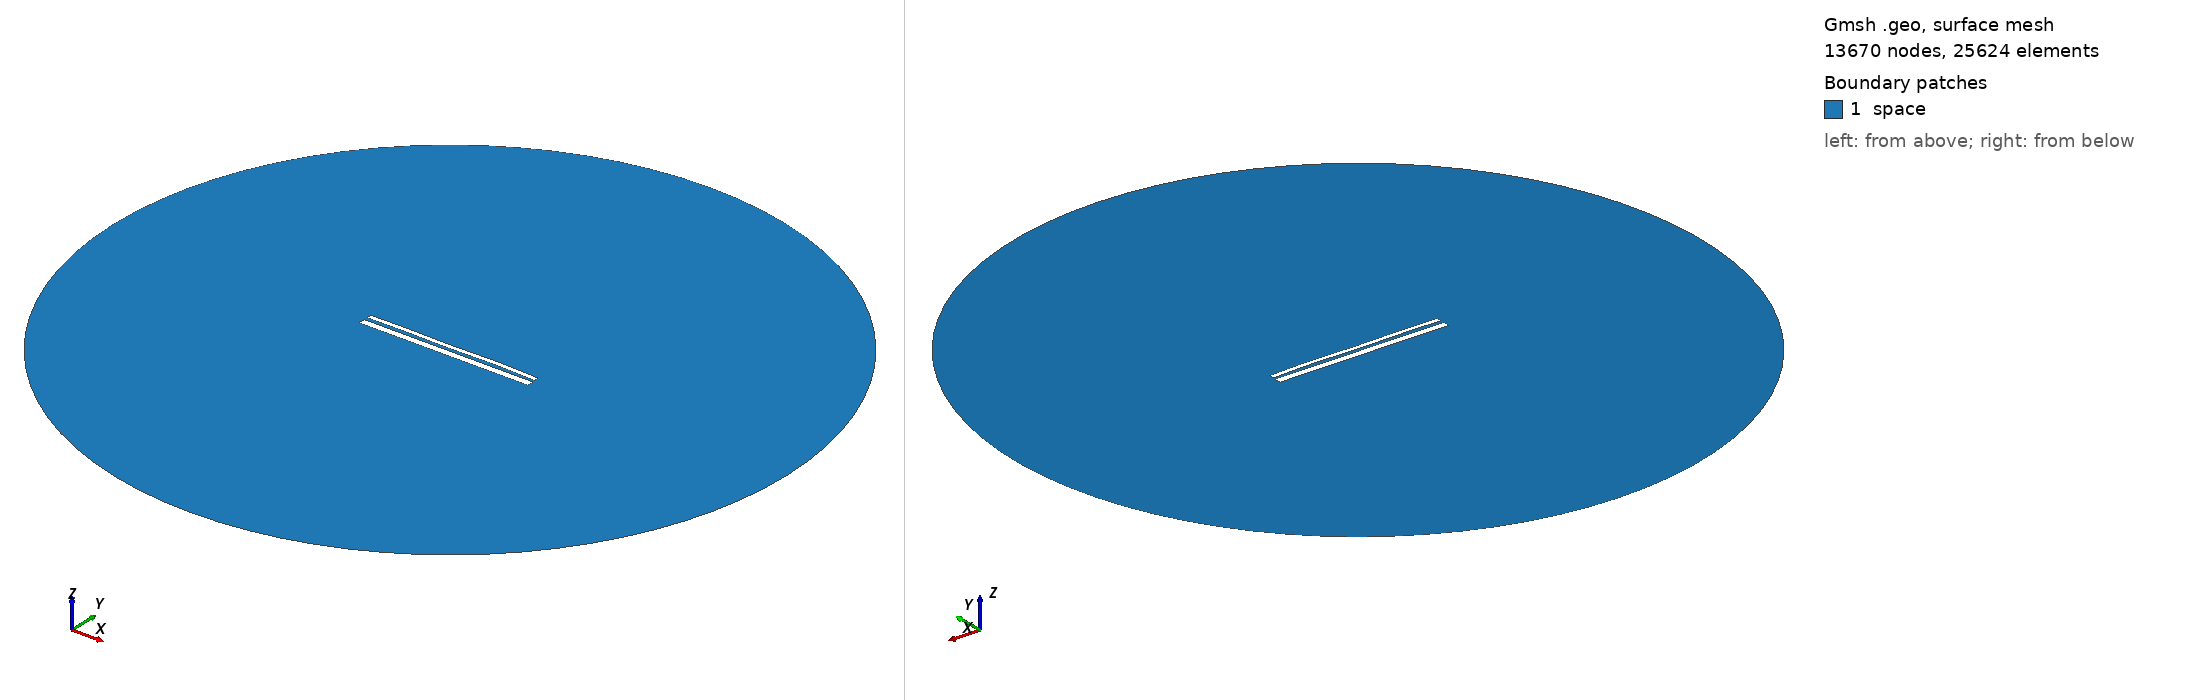

Gmsh geometry script, surface-meshed: 13670 nodes, 25624 surface elements. Boundary patches (legend numbers): 1 space. Left view from above one corner, right view from below the opposite corner. Legend entries are the model's physical surfaces. The drawing asked Gmsh for element sizes between 1% and 20% of the model's largest extent; the script's own settings can give other sizes.

=== 12710.geo (drawn) ===
//---------------------------------------
// Geometry kernel
//---------------------------------------

SetFactory("OpenCASCADE");



//---------------------------------------
// Parameters of the geometry
//---------------------------------------

// Overetch of the upper plate
overetch = 0.5;

// Distance between the plates
distance = 1.5;

// Discretization over the x axis (for the deformation)
nx = 50; 

// Length of the plate
L = 100 - overetch; 

// Number of modes
n = 4; 

// 1st mode coefficient
coeff(1) = -0.075;
beta(1) = 0.596864 * 3.1415926535 / L;

// 2nd mode coefficient
coeff(2) = 0.07499999999999998;
beta(2) = 1.49418 * 3.1415926535 / L;

// 3rd mode coefficient
coeff(3) = -0.075;
beta(3) = 2.50025 * 3.1415926535 / L;

// 4th mode coefficient
coeff(4) = 0.15;
beta(4) = 3.49999 * 3.1415926535 / L;



//---------------------------------------
// Upper plate (deformed rectangle)
//---------------------------------------

// Coordiantes of the upper plate
xmin = -50;
xmax = 50 - overetch;

// Height of the upper plate
yheight = 4 - 2 * overetch;

// Indexes of the points
UpperID[] = {};
LowerID[] = {};
LeftID[] = {};
RightID[] = {};

// Point index
p = 1;

// Horizontal edges
For i In {1:nx}
    x = xmin + (i-1)*(xmax - xmin)/(nx-1);

    y_bottom = distance / 2 + overetch;
    For j In {1:n}
        C = (Cosh(beta(j)*L) + Cos(beta(j)*L)) / (Sinh(beta(j)*L) + Sin(beta(j)*L));
        y_bottom  = y_bottom + coeff(j) * (Cosh(beta(j)*(x+50)) - Cos(beta(j)*(x+50)) - C * (Sinh(beta(j)*(x+50)) - Sin(beta(j)*(x+50))));
    EndFor

    y_top = y_bottom + yheight;

    Point(p) = {x, y_top, 0, 1.0};
    UpperID[i] = p;
    p = p + 1;

    Point(p) = {x, y_bottom, 0, 1.0};
    LowerID[i] = p;
    p = p + 1;
EndFor

// Create point lists
UpperPts[] = {}; LowerPts[] = {};
For i In {1:nx}
  UpperPts[] += {UpperID[i]};
  LowerPts[] += {LowerID[i]};
EndFor

// Build splines
Spline(1) = {UpperPts[]};
Spline(2) = {LowerPts[]};
Line(3) = {LowerPts[nx-1], UpperPts[nx-1]};
Line(4) = {LowerPts[0], UpperPts[0]};

// Build the plane surface
Curve Loop(1) = {2, 3, -1, -4};
Plane Surface(1) = {1};



//---------------------------------------
// Lower plate (rectangle)
//---------------------------------------

// Vertices
Point(1001) = {-50, -1, 0, 1.0};
Point(1002) = { 50, -1, 0, 1.0};
Point(1003) = { 50,  -5, 0, 1.0};
Point(1004) = {-50,  -5, 0, 1.0};

// Edges
Line(5) = {1001, 1002};
Line(6) = {1002, 1003};
Line(7) = {1003, 1004};
Line(8) = {1004, 1001};

// Plane surface
Line Loop(2) = {5, 6, 7, 8};
Plane Surface(2) = {2}; 



//---------------------------------------
// Outer (fictious) boundary
//---------------------------------------

// Points
Point(1005) = {0, 0, 0};       // Center
Point(1006) = {200, 0, 0};     // Start point
Point(1007) = {0, 200, 0};     // 90 degrees
Point(1008) = {-200, 0, 0};    // 180 degrees
Point(1009) = {0, -200, 0};    // 270 degrees

// Circle arcs (each needs start, center, end)
Circle(9) = {1006, 1005, 1007};
Circle(10) = {1007, 1005, 1008};
Circle(11) = {1008, 1005, 1009};
Circle(12) = {1009, 1005, 1006};

// Plane surface for the entire domain
Curve Loop(3) = {9, 10, 11, 12};
Surface(3) = {3};

// Subtract the plates from the whole domain to obtain the actual domain where we want to solve the equations
BooleanDifference{ Surface{3}; Delete; }{ Surface{1}; Surface{2}; Delete; }




//---------------------------------------
// Transfinite Lines/Curves
//---------------------------------------

// Set the number of points on the boundaries
r = 7;

// Plates
Transfinite Curve {1, 2} = 50*r Using Progression 1;
Transfinite Curve {3, 4} = 2*r Using Progression 1;
Transfinite Line {5, 7} = 50*r Using Progression 1;
Transfinite Line {6, 8} = 2*r Using Progression 1;

// Outer boundary
Transfinite Line {9, 10, 11, 12} = 20 Using Progression 1;



//---------------------------------------
// Physical groups
//---------------------------------------                

// Physical curves (boundaries)
Physical Line("force_segment", 10) = {2};
Physical Line("upper_plate", 11) = {1, 3, 4};
Physical Line("lower_plate", 12) = {5, 6, 7, 8};
Physical Line("boundary", 20) = {9, 10, 11, 12};

// Physical Surfaces
Physical Surface("space", 30) = {3};



//---------------------------------------
// 6. Generate the Mesh
//---------------------------------------

// 2D mesh generation
Mesh 2;
